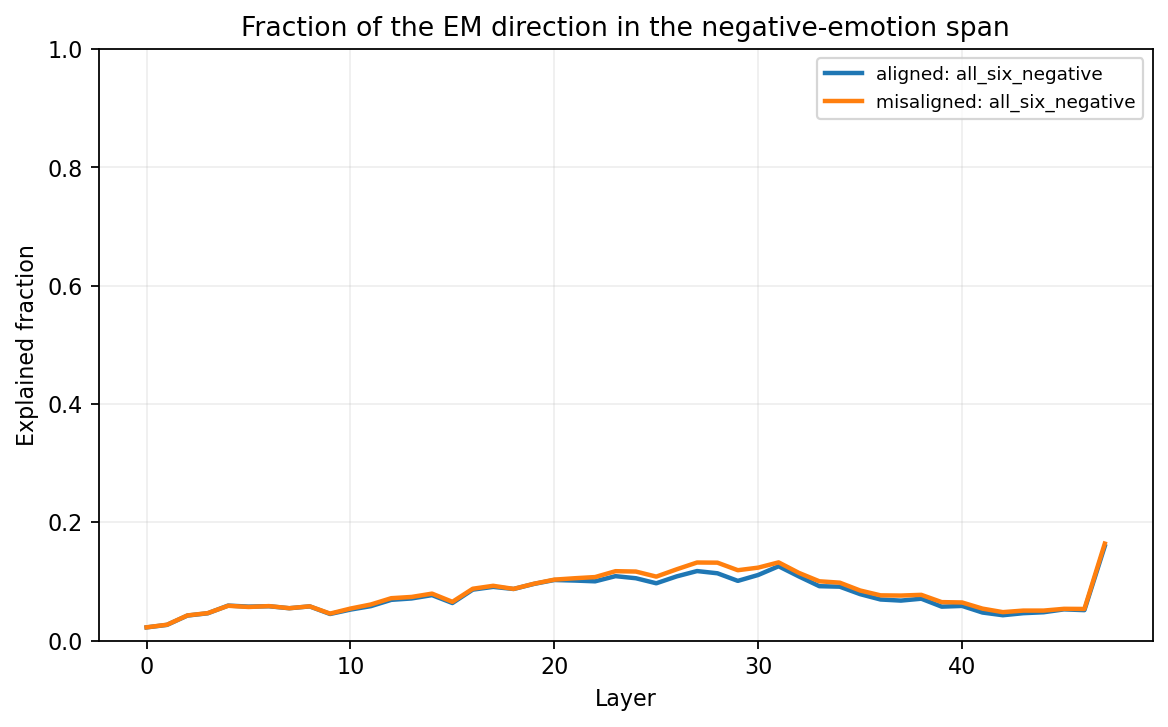

Source data for this figure (header and first rows):
comparison_type, model_source, layer, emotion_or_group, estimate_name, cosine, explained_fraction, ci_low, ci_high, p_value, q_value, max_stat_p_value, null_p95, reliability, pca_status, effective_rank, condition_number, gate_passed, confirmatory, notes
subspace, aligned, 0, all_six_negative, explained_fraction, 0.1492, 0.02225, 0.01294, 0.0317, 0.004975, 0.004975, 0.004975, 0.002358, 0.4773, raw, 6.0, 3.504, True, True, control=matched_random_subspace;method=e…
subspace, aligned, 1, all_six_negative, explained_fraction, 0.1628, 0.0265, 0.01439, 0.04093, 0.004975, 0.004975, 0.004975, 0.002418, 0.5124, raw, 6.0, 3.702, True, True, control=matched_random_subspace;method=e…
subspace, aligned, 2, all_six_negative, explained_fraction, 0.2056, 0.04226, 0.02306, 0.06252, 0.004975, 0.004975, 0.004975, 0.002345, 0.5438, raw, 6.0, 3.99, True, True, control=matched_random_subspace;method=e…
subspace, aligned, 3, all_six_negative, explained_fraction, 0.2148, 0.04612, 0.02609, 0.07456, 0.004975, 0.004975, 0.004975, 0.002748, 0.5598, raw, 6.0, 4.003, True, True, control=matched_random_subspace;method=e…
subspace, aligned, 4, all_six_negative, explained_fraction, 0.2432, 0.05914, 0.03417, 0.07409, 0.004975, 0.004975, 0.004975, 0.002385, 0.5483, raw, 6.0, 3.841, True, True, control=matched_random_subspace;method=e…
subspace, aligned, 5, all_six_negative, explained_fraction, 0.2396, 0.0574, 0.03588, 0.06777, 0.004975, 0.004975, 0.004975, 0.002301, 0.5566, raw, 6.0, 3.847, True, True, control=matched_random_subspace;method=e…
subspace, aligned, 6, all_six_negative, explained_fraction, 0.2409, 0.05804, 0.03407, 0.06584, 0.004975, 0.004975, 0.004975, 0.002284, 0.5854, raw, 6.0, 3.979, True, True, control=matched_random_subspace;method=e…
subspace, aligned, 7, all_six_negative, explained_fraction, 0.2337, 0.05463, 0.0331, 0.06177, 0.004975, 0.004975, 0.004975, 0.002336, 0.6014, raw, 6.0, 4.212, True, True, control=matched_random_subspace;method=e…
subspace, aligned, 8, all_six_negative, explained_fraction, 0.2403, 0.05777, 0.03916, 0.06555, 0.004975, 0.004975, 0.004975, 0.002302, 0.5918, raw, 6.0, 4.378, True, True, control=matched_random_subspace;method=e…
subspace, aligned, 9, all_six_negative, explained_fraction, 0.2119, 0.04492, 0.03063, 0.05413, 0.004975, 0.004975, 0.004975, 0.002615, 0.5929, raw, 6.0, 4.466, True, True, control=matched_random_subspace;method=e…
subspace, aligned, 10, all_six_negative, explained_fraction, 0.2288, 0.05235, 0.03616, 0.05863, 0.004975, 0.004975, 0.004975, 0.002325, 0.6076, raw, 6.0, 4.975, True, True, control=matched_random_subspace;method=e…
subspace, aligned, 11, all_six_negative, explained_fraction, 0.2412, 0.05819, 0.03739, 0.06527, 0.004975, 0.004975, 0.004975, 0.002327, 0.603, raw, 6.0, 4.918, True, True, control=matched_random_subspace;method=e…
subspace, aligned, 12, all_six_negative, explained_fraction, 0.2624, 0.06883, 0.04589, 0.07572, 0.004975, 0.004975, 0.004975, 0.002517, 0.594, raw, 6.0, 4.874, True, True, control=matched_random_subspace;method=e…
subspace, aligned, 13, all_six_negative, explained_fraction, 0.2668, 0.0712, 0.04868, 0.0791, 0.004975, 0.004975, 0.004975, 0.002556, 0.6035, raw, 6.0, 5.207, True, True, control=matched_random_subspace;method=e…
subspace, aligned, 14, all_six_negative, explained_fraction, 0.2772, 0.07684, 0.0515, 0.08639, 0.004975, 0.004975, 0.004975, 0.00214, 0.6083, raw, 6.0, 5.374, True, True, control=matched_random_subspace;method=e…
subspace, aligned, 15, all_six_negative, explained_fraction, 0.2519, 0.06347, 0.04467, 0.0716, 0.004975, 0.004975, 0.004975, 0.002383, 0.626, raw, 6.0, 5.513, True, True, control=matched_random_subspace;method=e…
subspace, aligned, 16, all_six_negative, explained_fraction, 0.2935, 0.08612, 0.05854, 0.09827, 0.004975, 0.004975, 0.004975, 0.002583, 0.646, raw, 6.0, 5.823, True, True, control=matched_random_subspace;method=e…
subspace, aligned, 17, all_six_negative, explained_fraction, 0.3013, 0.09078, 0.06065, 0.101, 0.004975, 0.004975, 0.004975, 0.002131, 0.6429, raw, 6.0, 5.751, True, True, control=matched_random_subspace;method=e…
subspace, aligned, 18, all_six_negative, explained_fraction, 0.2953, 0.0872, 0.05923, 0.0982, 0.004975, 0.004975, 0.004975, 0.002291, 0.6509, raw, 6.0, 5.734, True, True, control=matched_random_subspace;method=e…
subspace, aligned, 19, all_six_negative, explained_fraction, 0.3095, 0.09578, 0.06488, 0.1058, 0.004975, 0.004975, 0.004975, 0.002396, 0.6482, raw, 6.0, 5.827, True, True, control=matched_random_subspace;method=e…
subspace, aligned, 20, all_six_negative, explained_fraction, 0.32, 0.1024, 0.0694, 0.1131, 0.004975, 0.004975, 0.004975, 0.002752, 0.6389, raw, 6.0, 5.848, True, True, control=matched_random_subspace;method=e…
subspace, aligned, 21, all_six_negative, explained_fraction, 0.3185, 0.1015, 0.07279, 0.1089, 0.004975, 0.004975, 0.004975, 0.002044, 0.6348, raw, 6.0, 5.821, True, True, control=matched_random_subspace;method=e…
subspace, aligned, 22, all_six_negative, explained_fraction, 0.3165, 0.1002, 0.07547, 0.1073, 0.004975, 0.004975, 0.004975, 0.002339, 0.6411, raw, 6.0, 5.863, True, True, control=matched_random_subspace;method=e…
subspace, aligned, 23, all_six_negative, explained_fraction, 0.33, 0.1089, 0.08213, 0.1139, 0.004975, 0.004975, 0.004975, 0.002428, 0.645, raw, 6.0, 5.976, True, True, control=matched_random_subspace;method=e…
subspace, aligned, 24, all_six_negative, explained_fraction, 0.3246, 0.1054, 0.08299, 0.114, 0.004975, 0.004975, 0.004975, 0.002296, 0.6544, raw, 6.0, 5.942, True, True, control=matched_random_subspace;method=e…
subspace, aligned, 25, all_six_negative, explained_fraction, 0.3112, 0.09685, 0.07537, 0.1091, 0.004975, 0.004975, 0.004975, 0.002242, 0.6557, raw, 6.0, 5.942, True, True, control=matched_random_subspace;method=e…
subspace, aligned, 26, all_six_negative, explained_fraction, 0.3294, 0.1085, 0.08477, 0.1201, 0.004975, 0.004975, 0.004975, 0.002611, 0.6494, raw, 6.0, 5.782, True, True, control=matched_random_subspace;method=e…
subspace, aligned, 27, all_six_negative, explained_fraction, 0.3428, 0.1175, 0.08855, 0.1298, 0.004975, 0.004975, 0.004975, 0.002419, 0.6496, raw, 6.0, 5.89, True, True, control=matched_random_subspace;method=e…
subspace, aligned, 28, all_six_negative, explained_fraction, 0.3373, 0.1138, 0.08509, 0.127, 0.004975, 0.004975, 0.004975, 0.002174, 0.6517, raw, 6.0, 6.052, True, True, control=matched_random_subspace;method=e…
subspace, aligned, 29, all_six_negative, explained_fraction, 0.3177, 0.1009, 0.07249, 0.1135, 0.004975, 0.004975, 0.004975, 0.001974, 0.6474, raw, 6.0, 5.917, True, True, control=matched_random_subspace;method=e…
subspace, aligned, 30, all_six_negative, explained_fraction, 0.333, 0.1109, 0.08378, 0.1217, 0.004975, 0.004975, 0.004975, 0.002506, 0.6566, raw, 6.0, 6.296, True, True, control=matched_random_subspace;method=e…
subspace, aligned, 31, all_six_negative, explained_fraction, 0.3545, 0.1256, 0.09825, 0.1367, 0.004975, 0.004975, 0.004975, 0.002078, 0.6895, raw, 6.0, 6.896, True, True, control=matched_random_subspace;method=e…
subspace, aligned, 32, all_six_negative, explained_fraction, 0.3292, 0.1083, 0.08761, 0.1188, 0.004975, 0.004975, 0.004975, 0.002363, 0.6851, raw, 6.0, 6.855, True, True, control=matched_random_subspace;method=e…
subspace, aligned, 33, all_six_negative, explained_fraction, 0.3032, 0.09192, 0.07392, 0.1041, 0.004975, 0.004975, 0.004975, 0.002547, 0.692, raw, 6.0, 6.918, True, True, control=matched_random_subspace;method=e…
subspace, aligned, 34, all_six_negative, explained_fraction, 0.3018, 0.09111, 0.07669, 0.1044, 0.004975, 0.004975, 0.004975, 0.002598, 0.688, raw, 6.0, 6.935, True, True, control=matched_random_subspace;method=e…
subspace, aligned, 35, all_six_negative, explained_fraction, 0.2801, 0.07847, 0.066, 0.09276, 0.004975, 0.004975, 0.004975, 0.002378, 0.686, raw, 6.0, 6.853, True, True, control=matched_random_subspace;method=e…
subspace, aligned, 36, all_six_negative, explained_fraction, 0.2635, 0.06943, 0.05856, 0.08248, 0.004975, 0.004975, 0.004975, 0.002361, 0.6901, raw, 6.0, 6.843, True, True, control=matched_random_subspace;method=e…
subspace, aligned, 37, all_six_negative, explained_fraction, 0.2599, 0.06756, 0.0568, 0.07969, 0.004975, 0.004975, 0.004975, 0.002601, 0.6944, raw, 6.0, 6.863, True, True, control=matched_random_subspace;method=e…
subspace, aligned, 38, all_six_negative, explained_fraction, 0.266, 0.07076, 0.06115, 0.0827, 0.004975, 0.004975, 0.004975, 0.002811, 0.7036, raw, 6.0, 6.944, True, True, control=matched_random_subspace;method=e…
subspace, aligned, 39, all_six_negative, explained_fraction, 0.2395, 0.05734, 0.04906, 0.06779, 0.004975, 0.004975, 0.004975, 0.00231, 0.7071, raw, 6.0, 6.927, True, True, control=matched_random_subspace;method=e…
subspace, aligned, 40, all_six_negative, explained_fraction, 0.242, 0.05856, 0.05179, 0.06969, 0.004975, 0.004975, 0.004975, 0.002568, 0.7168, raw, 6.0, 7.242, True, True, control=matched_random_subspace;method=e…
subspace, aligned, 41, all_six_negative, explained_fraction, 0.2177, 0.0474, 0.0413, 0.05871, 0.004975, 0.004975, 0.004975, 0.002191, 0.7198, raw, 6.0, 7.243, True, True, control=matched_random_subspace;method=e…
subspace, aligned, 42, all_six_negative, explained_fraction, 0.2069, 0.04281, 0.0369, 0.05355, 0.004975, 0.004975, 0.004975, 0.002552, 0.7241, raw, 6.0, 7.153, True, True, control=matched_random_subspace;method=e…
subspace, aligned, 43, all_six_negative, explained_fraction, 0.2151, 0.04626, 0.04149, 0.05521, 0.004975, 0.004975, 0.004975, 0.002407, 0.7232, raw, 6.0, 7.088, True, True, control=matched_random_subspace;method=e…
subspace, aligned, 44, all_six_negative, explained_fraction, 0.2188, 0.04786, 0.04258, 0.05611, 0.004975, 0.004975, 0.004975, 0.002403, 0.7312, raw, 6.0, 7.071, True, True, control=matched_random_subspace;method=e…
subspace, aligned, 45, all_six_negative, explained_fraction, 0.2297, 0.05275, 0.04648, 0.06022, 0.004975, 0.004975, 0.004975, 0.002411, 0.7198, raw, 6.0, 6.841, True, True, control=matched_random_subspace;method=e…
subspace, aligned, 46, all_six_negative, explained_fraction, 0.2267, 0.0514, 0.04521, 0.0607, 0.004975, 0.004975, 0.004975, 0.002941, 0.7193, raw, 6.0, 6.901, True, True, control=matched_random_subspace;method=e…
subspace, aligned, 47, all_six_negative, explained_fraction, 0.3995, 0.1596, 0.1408, 0.1827, 0.004975, 0.004975, 0.004975, 0.002595, 0.7688, raw, 6.0, 8.844, True, True, control=matched_random_subspace;method=e…
subspace, misaligned, 0, all_six_negative, explained_fraction, 0.1496, 0.02238, 0.013, 0.03179, 0.004975, 0.004975, 0.004975, 0.00253, 0.4778, raw, 6.0, 3.509, True, True, control=matched_random_subspace;method=e…
subspace, misaligned, 1, all_six_negative, explained_fraction, 0.1636, 0.02678, 0.01445, 0.04128, 0.004975, 0.004975, 0.004975, 0.00245, 0.5127, raw, 6.0, 3.708, True, True, control=matched_random_subspace;method=e…
subspace, misaligned, 2, all_six_negative, explained_fraction, 0.2061, 0.0425, 0.0231, 0.0626, 0.004975, 0.004975, 0.004975, 0.002526, 0.5464, raw, 6.0, 4.006, True, True, control=matched_random_subspace;method=e…
subspace, misaligned, 3, all_six_negative, explained_fraction, 0.2154, 0.04641, 0.02635, 0.07494, 0.004975, 0.004975, 0.004975, 0.002854, 0.5624, raw, 6.0, 4.019, True, True, control=matched_random_subspace;method=e…
subspace, misaligned, 4, all_six_negative, explained_fraction, 0.2425, 0.05882, 0.03403, 0.07432, 0.004975, 0.004975, 0.004975, 0.002271, 0.548, raw, 6.0, 3.854, True, True, control=matched_random_subspace;method=e…
subspace, misaligned, 5, all_six_negative, explained_fraction, 0.2382, 0.05675, 0.03551, 0.06744, 0.004975, 0.004975, 0.004975, 0.00259, 0.5557, raw, 6.0, 3.856, True, True, control=matched_random_subspace;method=e…
subspace, misaligned, 6, all_six_negative, explained_fraction, 0.2414, 0.05828, 0.03437, 0.06624, 0.004975, 0.004975, 0.004975, 0.002494, 0.5797, raw, 6.0, 3.967, True, True, control=matched_random_subspace;method=e…
subspace, misaligned, 7, all_six_negative, explained_fraction, 0.2339, 0.05473, 0.03376, 0.06196, 0.004975, 0.004975, 0.004975, 0.002395, 0.5961, raw, 6.0, 4.21, True, True, control=matched_random_subspace;method=e…
subspace, misaligned, 8, all_six_negative, explained_fraction, 0.2406, 0.05789, 0.03951, 0.06621, 0.004975, 0.004975, 0.004975, 0.002412, 0.5894, raw, 6.0, 4.38, True, True, control=matched_random_subspace;method=e…
subspace, misaligned, 9, all_six_negative, explained_fraction, 0.2136, 0.04561, 0.03139, 0.0554, 0.004975, 0.004975, 0.004975, 0.002706, 0.5904, raw, 6.0, 4.506, True, True, control=matched_random_subspace;method=e…
subspace, misaligned, 10, all_six_negative, explained_fraction, 0.2326, 0.05412, 0.03753, 0.06025, 0.004975, 0.004975, 0.004975, 0.002583, 0.6047, raw, 6.0, 5.029, True, True, control=matched_random_subspace;method=e…
subspace, misaligned, 11, all_six_negative, explained_fraction, 0.247, 0.06099, 0.04036, 0.06774, 0.004975, 0.004975, 0.004975, 0.002414, 0.6034, raw, 6.0, 4.969, True, True, control=matched_random_subspace;method=e…
... 36 more rows
